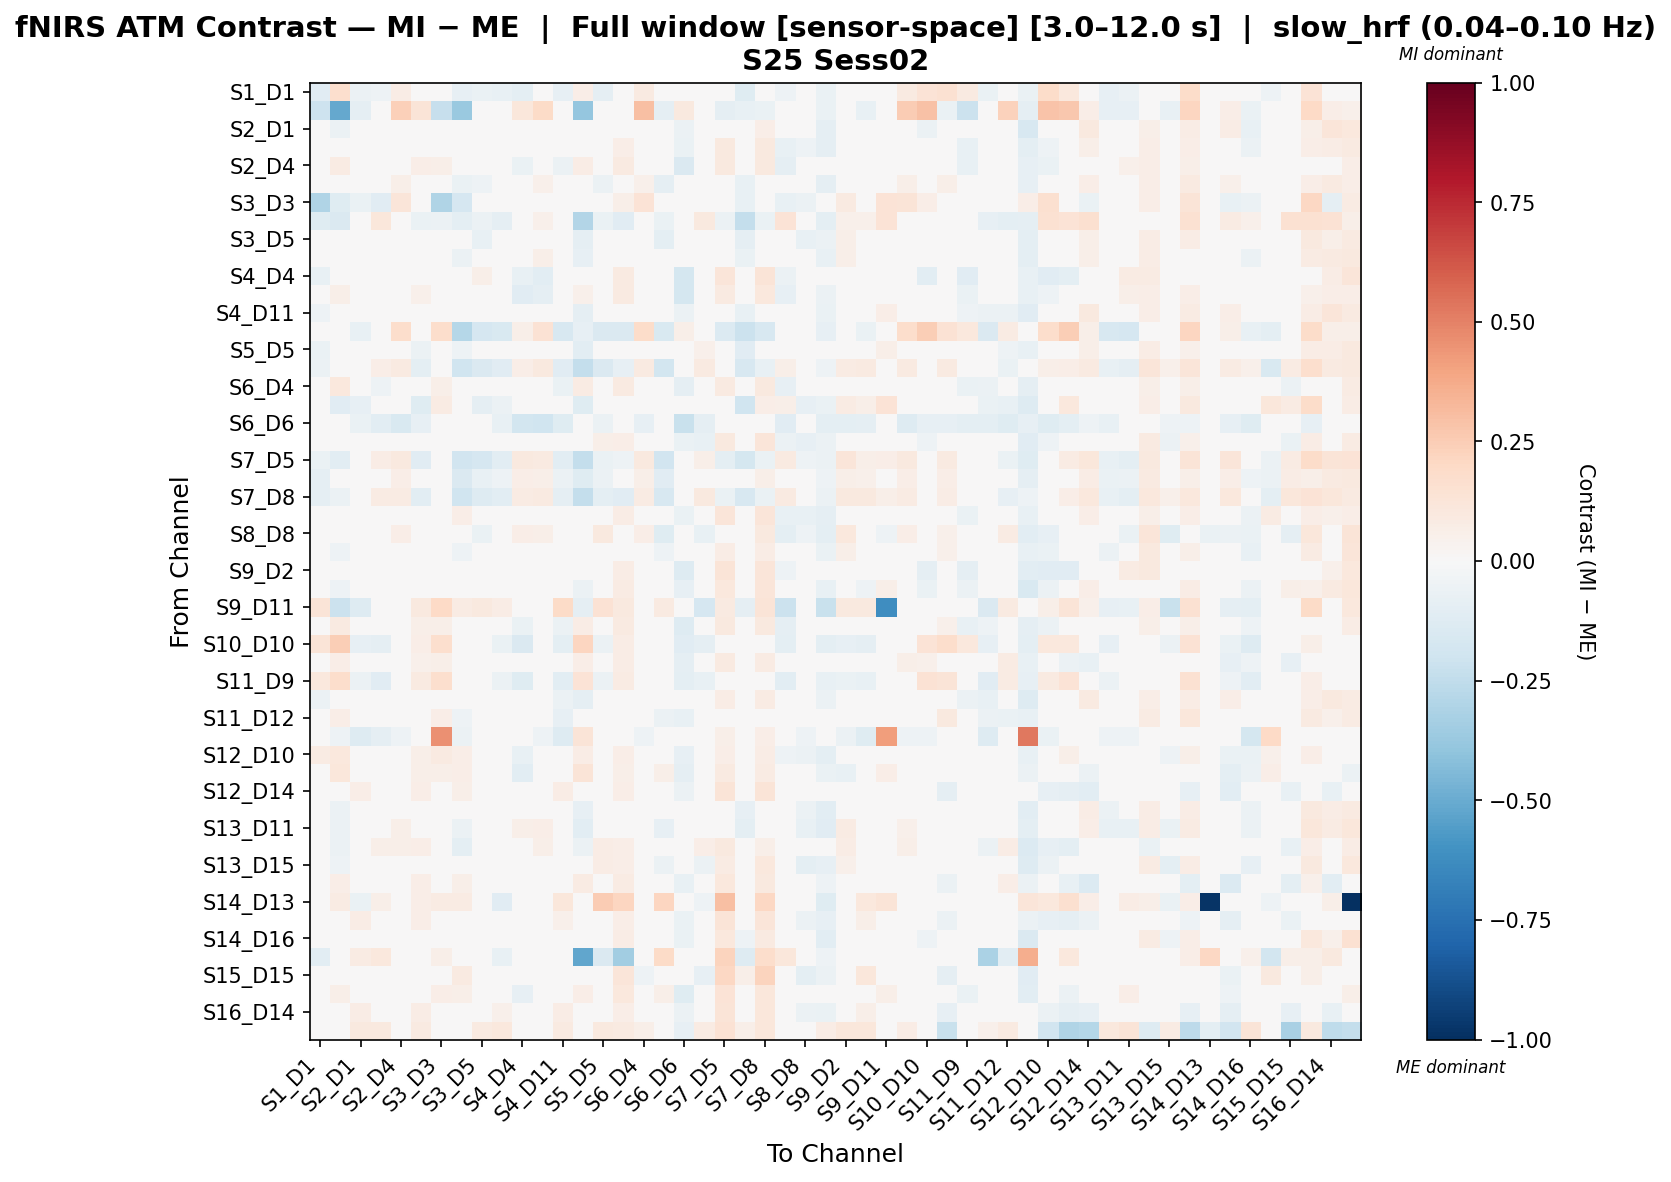

The data file committed next to this chart (first rows):
, S1_D1 hbo, S1_D3 hbo, S2_D1 hbo, S2_D2 hbo, S2_D4 hbo, S3_D1 hbo, S3_D3 hbo, S3_D4 hbo, S3_D5 hbo, S4_D2 hbo, S4_D4 hbo, S4_D6 hbo, S4_D11 hbo, S5_D3 hbo, S5_D5 hbo, S5_D7 hbo, S6_D4 hbo, S6_D5 hbo, S6_D6 hbo, S6_D8 hbo, S7_D5 hbo, S7_D7 hbo, S7_D8 hbo
S1_D1 hbo, -0.1109, 0.1653, -0.05972, -0.05224, 0.07131, 0.02851, 0.01248, -0.07855, -0.0637, -0.07175, -0.09774, -0.009123, -0.08421, 0.06277, -0.09078, 0.03528, 0.08877, -0.03795, -0.03643, -0.03501, -0.03498, -0.1205, -0.02967
S1_D3 hbo, -0.2084, -0.5079, -0.08942, -0.006657, 0.2353, 0.1287, -0.2295, -0.3705, -0.04804, -0.04671, 0.1123, 0.1927, -0.03092, -0.383, -0.0153, 0.03444, 0.3005, -0.08932, 0.09936, 0.01478, -0.08601, -0.0738, -0.0674
S2_D1 hbo, -0.04745, -0.05951, -0.0484, 0.01896, 0.02732, 0.01125, -0.01476, -0.03987, 0.02782, -0.01104, 0.03173, 0.04266, -0.008479, -0.04978, 0.01953, 0.04634, 0.02273, -0.02362, -0.05757, -0.006724, 0.04953, -0.03881, 0.06714
S2_D2 hbo, -0.02719, -0.02128, -1.5600776994547973e-05, -0.03376, -0.0197, 0.02184, -0.02013, 0.03003, 0.008427, 0.02892, 0.001569, -0.008516, 0.01137, -0.01321, 0.03533, 0.06252, -0.01572, -0.02958, -0.06634, -0.03197, 0.09761, -0.008119, 0.1015
S2_D4 hbo, -0.000252, 0.0853, 0.01176, -0.04332, -0.04154, 0.06788, 0.05814, 0.01339, 0.02796, 0.02209, -0.07024, -0.04396, -0.05627, 0.07567, 0.01753, 0.09247, -0.02068, 0.0, -0.1422, -0.02701, 0.09664, 0.0246, 0.09759
S3_D1 hbo, -0.03593, 0.01583, -0.007095, 0.0111, 0.05693, -0.008861, 0.02346, -0.06849, -0.05053, -0.03635, 0.00855, 0.05048, -0.04935, -0.04083, -0.06034, -0.01374, 0.05266, -0.08649, -0.04468, -0.01298, -0.004604, -0.07116, 0.005917
S3_D3 hbo, -0.298, -0.1201, -0.0675, -0.1147, 0.1202, 0.04451, -0.3026, -0.1661, -0.03442, 0.02961, -0.02156, 0.002428, -0.005953, -0.02151, 0.02436, 0.05903, 0.133, -0.0007051, 0.02367, -0.03643, 0.02621, -0.07374, 0.03642
S3_D4 hbo, -0.1209, -0.1444, -0.02765, 0.1137, 0.02843, -0.06942, -0.06128, -0.09617, -0.05997, -0.08727, 0.02843, 0.05248, 0.0009047, -0.2911, -0.06712, -0.1108, 0.02843, -0.06262, 0.02647, 0.09711, -0.05669, -0.238, -0.06527
S3_D5 hbo, -0.03339, -0.04203, 0.01228, 0.0275, 0.04093, -0.02404, 0.009043, -0.04354, -0.0774, -0.02412, 0.03967, 0.04771, -0.02204, -0.09035, 0.003897, -0.01283, 0.03693, -0.09929, -0.022, -3.2645482139000484e-06, -0.003446, -0.08712, 0.0315
S4_D2 hbo, -0.04591, -0.03792, -0.00429, 0.03784, 0.04452, -0.001963, 0.01804, -0.05678, -0.0204, -0.04673, 0.0367, 0.06077, -0.02259, -0.08126, 0.002641, -0.001459, 0.02846, -0.04591, -0.03583, 0.03671, 0.03434, -0.0688, 0.03717
S4_D4 hbo, -0.07808, 0.03159, 0.0495, 0.007375, -0.04185, 0.03139, -0.01344, 0.01403, 0.05693, 0.04445, -0.07673, -0.1048, -0.01158, 0.02549, 0.03886, 0.08879, -0.001303, 0.0, -0.1735, 0.006371, 0.1208, 0.04178, 0.1283
S4_D6 hbo, -0.03517, 0.06225, 0.02188, -0.03114, -0.03929, 0.0514, 0.01724, 0.01884, 0.03543, 0.03052, -0.1114, -0.08724, -0.03723, 0.05157, 0.007527, 0.08778, -0.01727, 0.004391, -0.1738, -0.02216, 0.09102, 0.01232, 0.1017
S4_D11 hbo, -0.05334, -0.02765, 0.00498, 0.03886, -0.008136, -0.0201, 0.001727, -0.01132, -0.01115, -0.02622, 8.826988368299683e-05, 0.004408, -0.04768, -0.08599, -0.006619, 0.003385, -0.00387, -0.04818, -0.0593, 0.01197, 0.0244, -0.07057, 0.04666
S5_D3 hbo, 0.007846, -0.0309, -0.0704, -0.0124, 0.178, -0.02592, 0.1751, -0.2866, -0.1706, -0.1503, 0.06, 0.1438, -0.1625, -0.08066, -0.1479, -0.1469, 0.185, -0.1547, 0.06, 0.0258, -0.1342, -0.2111, -0.164
S5_D5 hbo, -0.06973, -0.02774, 0.01039, 0.02679, 0.02675, -0.05822, 0.01559, -0.05409, -0.02774, -0.02193, 0.02431, 0.02671, -0.03517, -0.1057, -0.03925, -0.02795, 0.01833, -0.02837, -0.04494, 0.05443, 0.03688, -0.111, 0.04045
S5_D7 hbo, -0.05873, -0.007749, 0.03044, 0.06256, 0.09292, -0.09754, 0.03254, -0.1955, -0.1479, -0.1127, 0.06509, 0.09593, -0.1109, -0.2376, -0.145, -0.08244, 0.09172, -0.1802, 0.01775, 0.08646, -0.03841, -0.1595, -0.07405
S6_D4 hbo, 0.002845, 0.1029, 0.007537, -0.0509, -0.02902, 0.04599, 0.05761, 0.01354, 0.02417, -0.003458, -0.04842, -0.04342, -0.0627, 0.08096, 0.01026, 0.09063, -0.02271, 0.0, -0.09251, -0.02401, 0.09307, 0.01608, 0.09568
S6_D5 hbo, 0.01173, -0.1163, -0.07826, -0.01626, 0.0, -0.1197, 0.08128, -0.003684, -0.09265, -0.05887, 0.0, 0.01749, -0.04937, -0.1208, 0.04713, -0.01171, 0.0, -8.789073882857365e-06, 0.0, 0.01139, 0.02204, -0.2028, 0.06726
S6_D6 hbo, -0.0436, 0.02775, -0.06858, -0.1074, -0.1526, -0.0846, 0.004381, 0.007146, -0.04753, -0.07088, -0.1824, -0.2016, -0.1183, 0.02921, -0.05864, 0.009279, -0.0842, 0.0, -0.2197, -0.08807, 0.03505, -0.04506, 0.02779
S6_D8 hbo, -0.0138, -0.01765, 0.001662, -0.01981, -0.001135, 0.003018, 0.004286, 0.02945, -0.00385, 0.03103, -0.002234, 0.006399, -0.0001079, -0.0002603, 0.05601, 0.06942, 0.004081, -0.02389, -0.06473, -0.07804, 0.09619, -0.002037, 0.1212
S7_D5 hbo, -0.06378, -0.1081, -0.02534, 0.07417, 0.09492, -0.1136, 0.01407, -0.1914, -0.1669, -0.1018, 0.09492, 0.09147, -0.1057, -0.2415, -0.06545, -0.05311, 0.09492, -0.1943, 0.04538, 0.05631, -0.09897, -0.1747, -0.0651
S7_D7 hbo, -0.08669, -0.04627, -0.008623, 0.02598, 0.06767, -0.0445, 0.0004303, -0.1415, -0.0715, -0.05169, 0.06329, 0.05746, -0.05757, -0.1185, -0.06039, 0.004862, 0.06183, -0.1094, -0.01253, 0.04642, 0.03479, -0.01588, 0.05607
S7_D8 hbo, -0.08889, -0.05898, 0.01794, 0.0856, 0.08216, -0.1031, 0.0181, -0.1973, -0.1256, -0.1065, 0.07974, 0.0869, -0.08603, -0.2409, -0.09957, -0.112, 0.07974, -0.1598, 0.02834, 0.09803, -0.0631, -0.1609, -0.0663
S8_D6 hbo, -0.02327, -0.01624, -0.007733, -0.03872, -0.04618, 0.005381, -0.003983, 0.06677, 0.03905, 0.005345, -0.0291, -0.03992, 0.01695, -0.005359, 0.04072, 0.07473, -0.03303, 0.01475, -0.07012, -0.03109, 0.1197, -0.01568, 0.1213
S8_D8 hbo, 0.02211, -0.04046, 0.01002, -0.04696, 0.07023, 0.03761, 0.01517, -0.02003, -0.06738, 0.03106, 0.07023, 0.05979, -0.009711, 0.0001583, 0.09667, 0.02712, 0.07023, -0.1224, -0.01498, -0.07587, 0.04455, 0.01235, 0.09719
S8_D15 hbo, -0.03297, -0.05082, -0.0157, -0.02068, 0.04111, -0.01633, 0.02755, -0.05243, -0.006365, -0.01307, 0.03691, 0.02772, -0.01113, -0.03565, 0.03335, 0.04901, 0.04576, -0.05079, -0.04694, 0.01318, 0.07152, -0.01154, 0.0775
S9_D2 hbo, -0.03431, 0.008008, 0.002774, 0.005534, -0.01725, 0.001655, 0.02472, 0.01722, 0.04122, 0.02944, -0.01749, -0.0127, -0.005182, 0.02315, 0.03287, 0.07571, -0.01877, 0.02794, -0.1269, -0.01043, 0.1291, 0.009994, 0.1186
S9_D9 hbo, -0.02446, -0.05234, -0.04858, -0.0003207, -0.01078, -0.02102, 0.01569, 0.002677, 0.03211, -0.02546, -0.007079, -0.000912, -0.02254, -0.05495, 0.02427, 0.07904, -0.01077, 0.01449, -0.08154, -0.004378, 0.105, -0.0157, 0.1186
S9_D11 hbo, 0.1266, -0.2123, -0.1293, 0.03497, 0.0, 0.1009, 0.1975, 0.08344, 0.0974, 0.07308, 0.0, 0.03603, 0.1911, -0.08805, 0.1457, 0.09437, 0.0, 0.09138, 0.0, -0.1677, 0.0885, -0.09103, 0.1281
S10_D9 hbo, 0.001884, 0.08666, 0.002309, -0.04655, -0.03617, 0.05692, 0.05788, 0.01345, 0.02588, 0.01205, -0.06689, -0.03991, -0.06049, 0.07548, 0.01466, 0.09227, -0.01566, 0.0, -0.1255, -0.03145, 0.09638, 0.02195, 0.09741
S10_D10 hbo, 0.1316, 0.2439, -0.07884, -0.08746, 0.009498, 0.06729, 0.1697, 0.003666, -0.04659, -0.06975, -0.1439, -0.01972, -0.09936, 0.212, -0.06052, 0.07192, 0.03575, 0.0, -0.112, -0.09141, 0.03477, -0.04927, 0.0237
S10_D12 hbo, 0.01552, 0.06731, 0.008777, -0.01881, 0.0274, 0.0511, 0.05701, -0.01328, 0.007064, -0.0006932, -0.03172, 0.01587, -0.02025, 0.06268, -0.004671, 0.07471, 0.04934, 0.0, -0.08628, -0.01673, 0.09031, 0.01406, 0.08137
S11_D9 hbo, 0.102, 0.1721, -0.05773, -0.1169, 0.004979, 0.08873, 0.1658, -0.03056, -0.04053, -0.05477, -0.1219, -0.02635, -0.1049, 0.1393, -0.05479, 0.08146, 0.03782, 0.0, -0.09699, -0.07534, 0.0358, -0.03225, 0.03257
S11_D11 hbo, -0.05765, -0.02594, 0.0006402, 0.02166, 0.009241, 0.02191, 0.002848, -0.0479, -0.02019, -0.01526, 0.01755, 0.02297, -0.05868, -0.08703, -0.01076, 0.03686, 0.003069, -0.04872, -0.04408, 0.02729, 0.07083, -0.008835, 0.08268
S11_D12 hbo, -0.04287, 0.06287, -0.01546, -0.03153, 0.02152, -0.009629, 0.06985, -0.05335, -0.02212, -0.03445, -0.03414, 0.007746, -0.07877, 0.01883, -0.03337, 0.02032, 0.03602, -0.05657, -0.07372, -0.00433, 0.02633, -0.04222, 0.03267
S11_D13 hbo, -0.03833, -0.05145, -0.1324, -0.08799, -0.05065, -0.04506, 0.4581, -0.06205, -0.0482, -0.03618, -0.04398, -0.05064, -0.1325, 0.1299, 0.006735, -0.01564, -0.05399, 0.002204, -0.0491, -0.04735, 0.0562, -0.02545, 0.06728
S12_D10 hbo, 0.07995, 0.1062, -0.01572, -0.04938, -0.01862, 0.05984, 0.0866, 0.06729, -0.001315, -0.03331, -0.07563, -0.01374, -0.02802, 0.07424, -0.01389, 0.0677, 0.00467, 0.002816, -0.07955, -0.04743, 0.0669, -0.03018, 0.07058
S12_D12 hbo, 0.01326, 0.1096, -0.02253, -0.012, -0.0264, 0.06225, 0.0603, 0.06709, 0.01273, -0.02168, -0.1038, -0.01471, -0.0114, 0.1278, -0.01759, 0.05932, -0.005864, 0.05637, -0.08608, -0.03491, 0.09335, -0.02533, 0.0783
S12_D14 hbo, -0.01397, 0.0121, 0.06967, 0.02343, -0.008206, 0.06683, -0.03316, 0.05912, 0.01896, 0.03173, -0.009428, 0.01136, 0.07056, 0.02738, 0.04482, 0.06662, 0.005441, -0.01474, -0.0596, 0.01312, 0.1326, 0.0333, 0.1254
S13_D6 hbo, -0.03675, -0.05564, -0.02835, 0.02396, 0.03201, -0.01172, 0.008084, -0.03659, -0.008872, -0.03395, 0.02838, 0.03704, 0.003627, -0.08215, 0.02429, 0.01573, 0.02668, -0.04408, -0.02872, 0.01427, 0.04007, -0.07884, 0.04923
S13_D11 hbo, -0.03954, -0.05961, -0.01034, 0.03856, 0.0615, 0.005357, 0.002089, -0.05764, -0.038, -0.04265, 0.05883, 0.06769, 0.003237, -0.1065, 0.01263, -0.005017, 0.04733, -0.07867, -0.004658, 0.02124, 0.01424, -0.09906, 0.01977
S13_D13 hbo, -0.01422, -0.05483, -0.04641, 0.06169, 0.05824, 0.06833, 0.03327, -0.09403, 0.04191, -0.009693, 0.0496, 0.05651, -0.02988, -0.0593, 0.07424, 0.06588, 0.04715, 0.03154, -0.03305, 0.0686, 0.09608, -0.04714, 0.05806
S13_D15 hbo, 0.004768, -0.05045, -0.01744, -0.01848, 0.035, 0.0264, 0.01827, -0.01805, -0.01923, 0.005529, 0.02969, 0.04891, -0.01009, -0.01526, 0.07223, 0.06419, 0.02969, -0.05628, -0.03764, -0.05659, 0.08401, -0.003604, 0.1089
S14_D12 hbo, 0.04982, 0.0693, 0.0254, 0.01066, 0.01457, 0.06591, 0.0489, 0.0605, 0.01197, -0.01698, -0.03923, 0.01607, 0.02915, 0.08082, 0.009164, 0.07972, 0.02708, 0.01435, -0.07712, -0.002979, 0.1087, -0.009132, 0.09421
S14_D13 hbo, -0.02612, 0.08314, -0.06544, 0.06075, -0.02612, 0.06734, 0.08553, 0.0825, -0.003295, -0.1154, -0.03918, 0.004314, 0.1151, 0.02456, 0.254, 0.218, -0.01306, 0.2154, -0.03918, -0.05445, 0.3006, -0.004141, 0.2087
S14_D14 hbo, -0.02147, 0.01931, 0.07315, 0.02374, 0.01346, 0.06286, -0.02027, 0.03518, 0.02422, 0.0355, 0.01186, 0.03139, 0.05186, 0.03119, 0.03895, 0.06549, 0.007414, -0.0338, -0.06326, -0.01889, 0.1262, 0.03132, 0.1185
S14_D16 hbo, -0.005451, -0.03494, -0.03258, -0.004446, 0.003855, 0.00508, 0.004472, 0.03396, 0.01433, -0.03288, 2.2728830169589684e-05, 0.01655, 0.02245, -0.03551, 0.04327, 0.07626, 0.002571, -0.02059, -0.06624, -0.02499, 0.1089, -0.05118, 0.08651
S15_D13 hbo, -0.1075, 0.0, 0.08448, 0.1054, -0.01369, -0.0453, 0.06108, 0.001244, -0.02379, -0.07802, -0.01369, 0.03038, -0.02014, -0.5171, -0.1483, -0.3489, -0.01369, 0.1941, -0.01369, 0.03032, 0.2257, -0.1315, 0.1784
S15_D15 hbo, 0.008058, -0.01942, -0.01855, 0.0002017, -0.037, 0.01845, 0.02778, 0.09273, 0.002144, -0.008976, -0.03853, -0.01144, 0.01942, 0.01744, 0.04024, 0.1194, -0.05213, 0.03325, -0.03673, -0.08269, 0.2055, 0.05965, 0.2212
S15_D16 hbo, 0.003726, 0.05936, -0.01151, -0.01932, -0.03568, 0.009898, 0.06765, 0.06191, 0.03031, -0.01444, -0.07813, -0.02987, -0.01653, 0.0673, 0.005872, 0.1027, -0.03358, 0.05876, -0.1241, -0.01346, 0.1375, -0.03716, 0.1166
S16_D14 hbo, -0.01922, 0.01927, 0.07322, 0.02961, 0.01732, 0.0732, -0.03172, 0.04915, -0.002302, 0.05099, 0.009905, 0.03171, 0.07172, 0.03112, 0.03867, 0.06553, 0.009976, -0.03054, -0.05596, -0.01561, 0.1263, 0.02061, 0.1159
S16_D16 hbo, 0.04742, 0.01488, 0.09486, 0.0979, 0.02344, 0.08867, 0.02176, 0.03087, 0.09248, 0.1019, 0.02944, 0.02344, 0.09137, 0.02678, 0.09813, 0.09316, 0.05875, 0.0186, -0.08025, 0.08248, 0.1461, 0.06121, 0.1151
